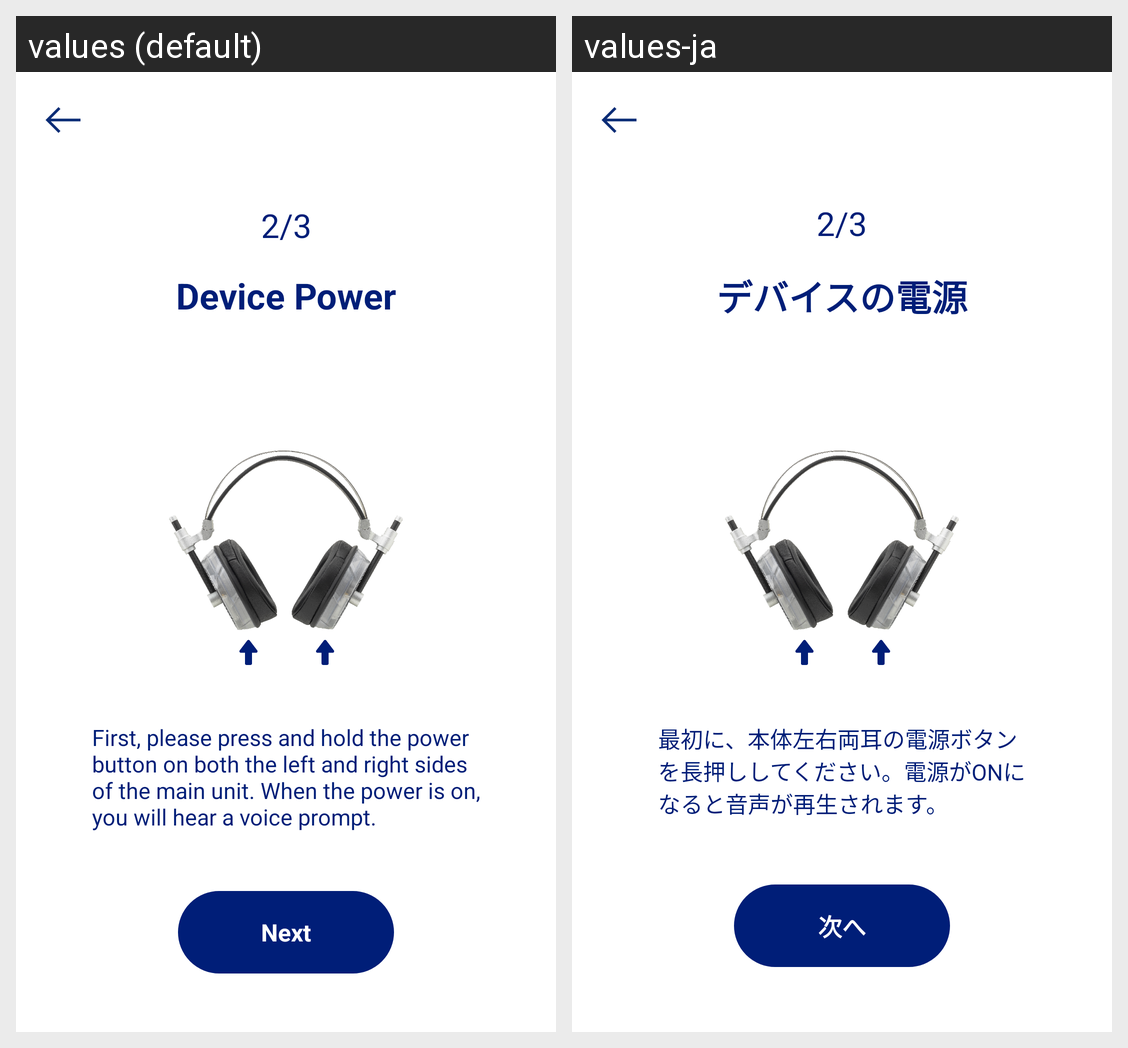

Here is an Android app screen in its default locale and in the app's own translations. Write out the translated-string differences for the strings that appear on this screen.
Android screen res/layout/fragment_connecting_instruction.xml rendered under 2 locales, left to right: values (default), values-ja. Device: Nexus 5 (rendered at 1080×1920; each locale shown at half size, 540×960, under a caption strip naming it); theme AppTheme.
Strings drawn on this screen, with the default value and each locale's value (text and hints the layout hard-codes, and strings that could not be matched under every locale, appear in the picture but are not listed):

device_power
  values: Device Power
  values-ja: デバイスの電源

device_power_content_guide
  values: First, please press and hold the power
      button on both the left and right sides
      of the main unit. When the power is on,
      you will hear a voice prompt.
  values-ja: 最初に、本体左右両耳の電源ボタン
      を長押ししてください。電源がONに
      なると音声が再生されます。

next
  values: Next
  values-ja: 次へ
